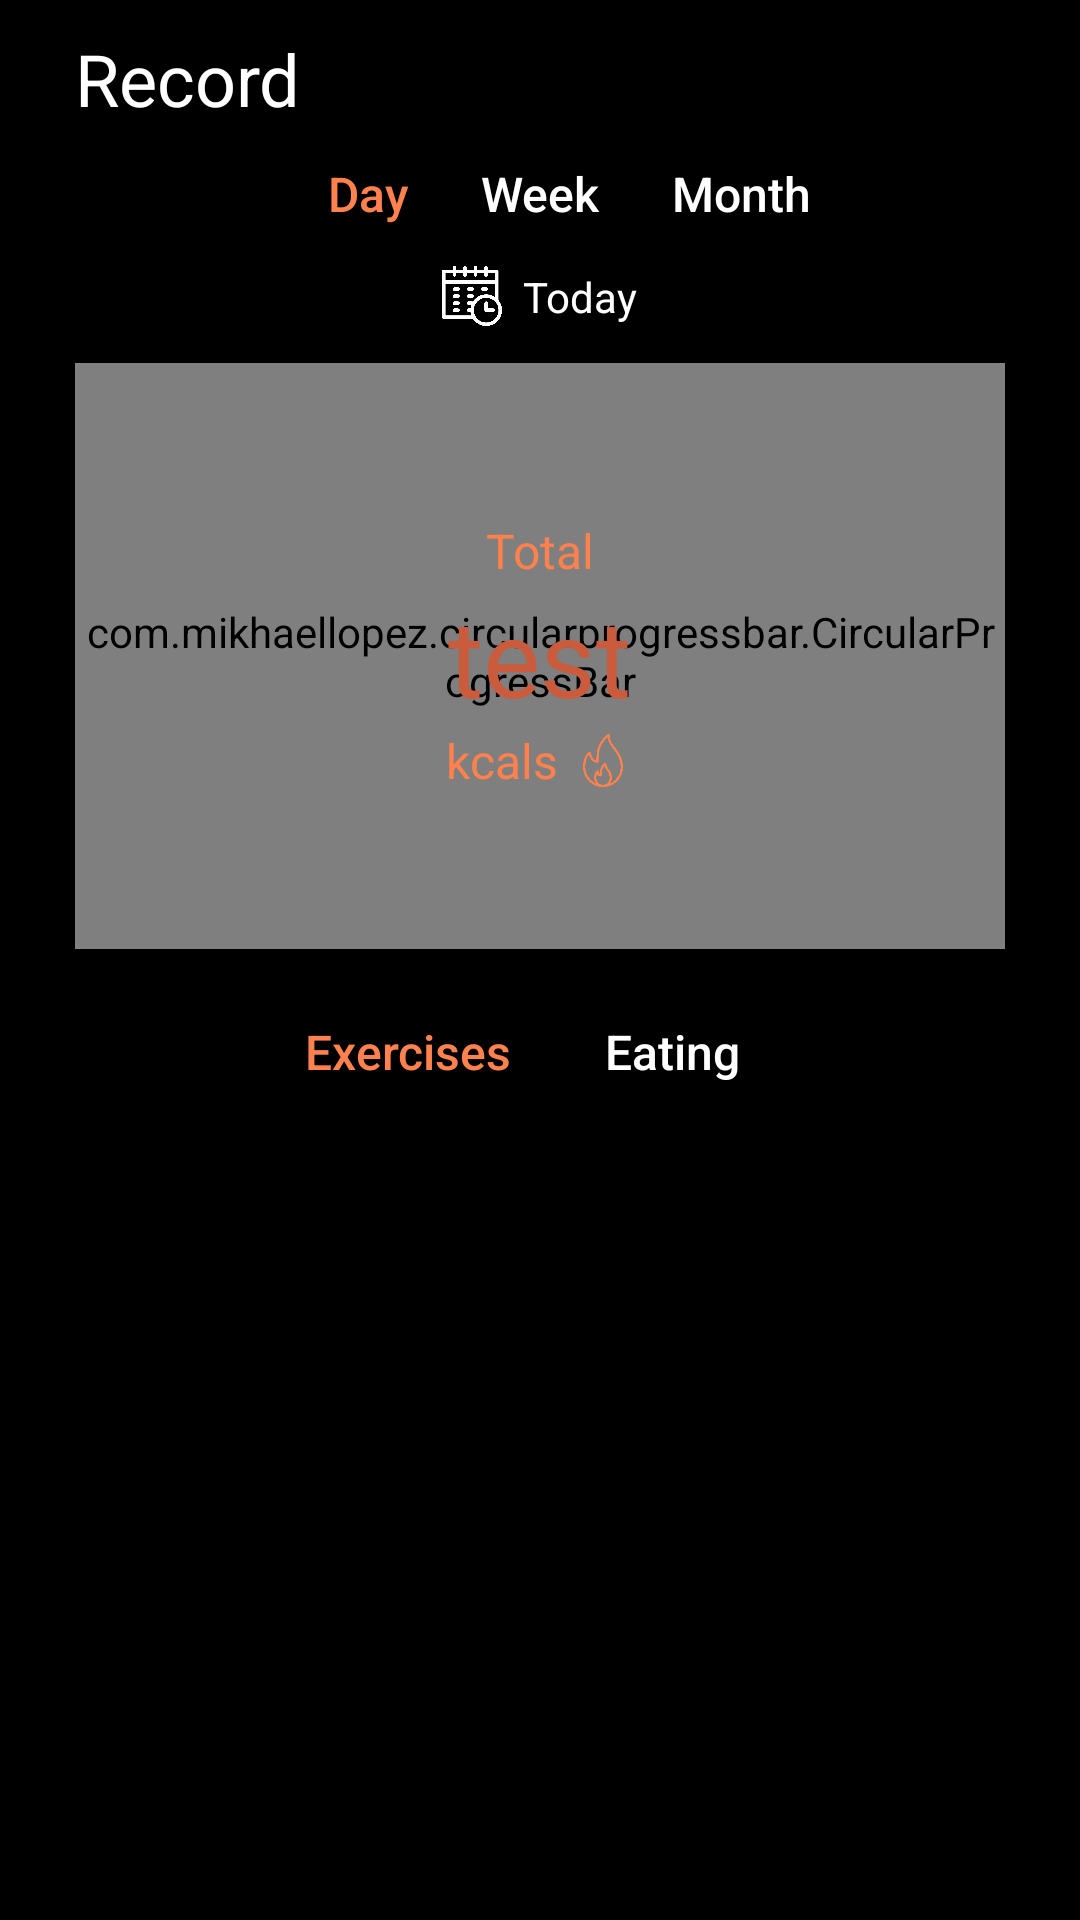

Layout XML and referenced resources for this Android screen:
<!-- AndroidManifest.xml: application theme AppTheme -->
<!-- res/layout/fragment_record.xml -->
<?xml version="1.0" encoding="utf-8"?>
<androidx.constraintlayout.widget.ConstraintLayout xmlns:android="http://schemas.android.com/apk/res/android"
    xmlns:app="http://schemas.android.com/apk/res-auto"
    android:layout_width="match_parent"
    android:layout_height="match_parent"
    android:background="@color/colorBlack">

    <LinearLayout
        android:weightSum="11"
        android:id="@+id/linearLayout2"
        android:layout_width="0dp"
        android:layout_height="0dp"
        android:orientation="vertical"
        android:layout_marginStart="25dp"
        android:layout_marginTop="10dp"
        android:layout_marginEnd="25dp"
        app:layout_constraintBottom_toBottomOf="parent"
        app:layout_constraintEnd_toEndOf="parent"
        app:layout_constraintStart_toStartOf="parent"
        app:layout_constraintTop_toTopOf="parent">

        <TextView
            android:id="@+id/title"
            android:layout_width="match_parent"
            android:layout_height="wrap_content"
            android:textSize="24sp"
            android:text="@string/record" />

        <LinearLayout
            android:layout_weight="0.5"
            android:layout_marginTop="10dp"
            android:layout_width="match_parent"
            android:layout_height="0dp"
            android:gravity="center"
            android:orientation="horizontal">
            <Button
                android:id="@+id/day"
                android:background="@color/clear"
                android:layout_width="wrap_content"
                android:layout_height="wrap_content"
                android:textAllCaps="false"
                android:textSize="16sp"
                android:textAlignment="viewEnd"
                android:textColor="@color/colorPrimary"
                android:text="@string/day" />
            <Button
                android:id="@+id/week"
                android:background="@color/clear"
                android:layout_width="wrap_content"
                android:layout_height="wrap_content"
                android:textAllCaps="false"
                android:textSize="16sp"
                android:text="@string/week" />
            <Button
                android:id="@+id/month"
                android:background="@color/clear"
                android:layout_width="wrap_content"
                android:layout_height="wrap_content"
                android:textSize="16sp"
                android:textAllCaps="false"
                android:textAlignment="viewStart"
                android:text="@string/month" />
        </LinearLayout>

        <LinearLayout
            android:layout_marginTop="10dp"
            android:layout_weight="0.5"
            android:id="@+id/date_picker"
            android:focusable="true"
            android:clickable="true"
            android:layout_gravity="center"
            android:layout_width="wrap_content"
            android:layout_height="0dp"
            android:orientation="horizontal">
            <ImageView

                android:layout_gravity="center_vertical|start"
                android:layout_width="20dp"
                android:layout_height="20dp"
                android:src="@drawable/calendar" />
            <TextView
                android:id="@+id/date"
                android:layout_marginStart="7dp"
                android:layout_width="wrap_content"
                android:layout_height="wrap_content"
                android:layout_gravity="start|center_vertical"
                android:textSize="14sp"
                android:text="@string/today"/>
        </LinearLayout>

        <RelativeLayout
            android:layout_marginTop="10dp"
            android:layout_weight="4"
            android:layout_width="match_parent"
            android:layout_height="0dp"
            android:layout_gravity="center">
            <com.mikhaellopez.circularprogressbar.CircularProgressBar
                android:layout_centerInParent="true"
                android:id="@+id/circularProgressBar"
                android:layout_width="match_parent"
                android:layout_height="match_parent"
                app:cpb_background_progressbar_color="@color/colorPrimaryDarkerTransparent"
                app:cpb_background_progressbar_width="8dp"
                app:cpb_progress_direction="to_right"
                app:cpb_progressbar_color="@color/colorPrimary"
                app:cpb_progressbar_width="12dp"
                app:cpb_progress_max = "100"
                app:cpb_round_border="true" />
            <LinearLayout
                android:layout_width="wrap_content"
                android:layout_height="wrap_content"
                android:orientation="vertical"
                android:gravity="center"
                android:layout_centerInParent="true">
                <TextView
                    android:id="@+id/word"
                    android:layout_width="wrap_content"
                    android:layout_height="wrap_content"
                    android:gravity="center"
                    android:textColor="@color/colorPrimary"
                    android:text="@string/total"
                    android:textSize="16sp"/>
                <TextView
                    android:id="@+id/total_calories"
                    android:layout_width="wrap_content"
                    android:layout_height="wrap_content"
                    android:gravity="center"
                    android:textColor="@color/colorPrimaryDarker2"
                    android:text="@string/test"
                    android:textSize="36sp" />
                <LinearLayout
                    android:layout_width="wrap_content"
                    android:layout_height="wrap_content"
                    android:orientation="horizontal">
                    <TextView
                        android:layout_width="wrap_content"
                        android:layout_height="wrap_content"
                        android:textColor="@color/colorPrimary"
                        android:textSize="16sp"
                        android:layout_marginEnd="5dp"
                        android:text="@string/unit"/>
                    <ImageView
                        android:tint="@color/colorPrimary"
                        android:id="@+id/pic"
                        android:scaleType="fitCenter"
                        android:layout_gravity="bottom"
                        android:layout_width="20dp"
                        android:padding="2dp"
                        android:layout_height="match_parent"
                        android:src="@drawable/burn"/>
                </LinearLayout>
            </LinearLayout>
        </RelativeLayout>
        <LinearLayout
            android:layout_marginTop="10dp"
            android:layout_weight="1"
            android:layout_width="match_parent"
            android:layout_height="0dp"
            android:gravity="center"
            android:layout_margin="10dp"
            android:orientation="horizontal">
            <Button
                android:id="@+id/exercises_btn"
                android:background="@color/clear"
                android:layout_width="wrap_content"
                android:layout_height="wrap_content"
                android:textAllCaps="false"
                android:textSize="16sp"
                android:textColor="@color/colorPrimary"
                android:text="@string/exercises" />
            <Button
                android:id="@+id/eating_btn"
                android:background="@color/clear"
                android:layout_width="wrap_content"
                android:layout_height="wrap_content"
                android:textAllCaps="false"
                android:textSize="16sp"
                android:text="@string/eating" />

        </LinearLayout>
        <FrameLayout
            android:layout_marginTop="10dp"
            android:id="@+id/container_record"
            android:layout_weight="5"
            android:layout_width="match_parent"
            android:layout_height="0dp"/>

    </LinearLayout>
</androidx.constraintlayout.widget.ConstraintLayout>
<!-- resources referenced by this layout -->
<resources>
  <color name="clear">#00FFFFFF</color>
  <color name="colorBlack">#ff000000</color>
  <color name="colorPrimary">#ffff814d</color>
  <color name="colorPrimaryDarker2">#CA5C3D</color>
  <color name="colorPrimaryDarkerTransparent">#79CA5C3D</color>
  <!-- drawable burn: png bitmap (drawable, 6275 bytes) -->
  <!-- drawable calendar: png bitmap (drawable, 10267 bytes) -->
  <string name="day">Day</string>
  <string name="eating">Eating</string>
  <string name="exercises">Exercises</string>
  <string name="month">Month</string>
  <string name="record">Record</string>
  <string name="test">test</string>
  <string name="today">Today</string>
  <string name="total">Total</string>
  <string name="unit">kcals</string>
  <string name="week">Week</string>
  <style name="AppTheme" parent="Theme.AppCompat.DayNight.NoActionBar">
          
          <item name="colorPrimary">@color/colorBlack</item>
          <item name="colorPrimaryDark">@color/colorBlack</item>
          <item name="colorAccent">@color/colorPrimary</item>
          <item name="android:windowBackground">@color/colorBlack</item>
          <item name="android:textColor">@color/colorWhite</item>
      </style>
  <color name="colorWhite">#ffffffff</color>
</resources>
